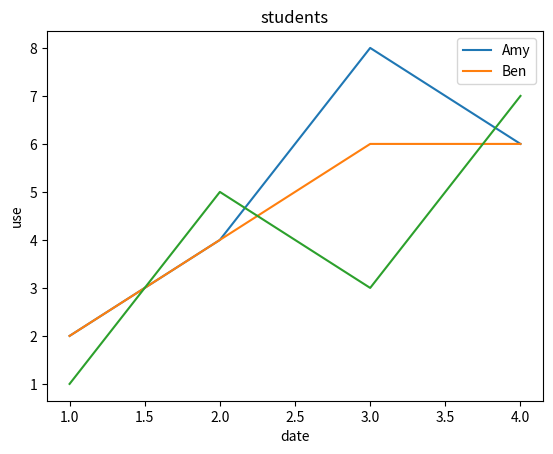

Python code for this plot:
# -*- coding: utf-8 -*-
# ---
# jupyter:
#   jupytext:
#     formats: ipynb,py:light
#     text_representation:
#       extension: .py
#       format_name: light
#       format_version: '1.5'
#       jupytext_version: 1.9.1
#   kernelspec:
#     display_name: Python 3
#     language: python
#     name: python3
# ---

# +
# pandas 실습
import pandas as pd

# pd.__version__
# -

# 시리즈 series: 1차원 배열, 값 & 인덱스 부여
sr = pd.Series([17000, 18000, 1000, 5000],
               index = ["피자", "치킨", "콜라", "맥주"])
print(sr)
print(sr.values)
print(sr.index)

# +
# 데이터프레임 dataframe
# 2차원 리스트를 매개변수로 전달: index 행, columns열, value값
a = [[1,2,3],[4,5,6],[7,8,9]]
b = ['one', 'two', 'three']
c = ['A', 'B', 'C']

df = pd.DataFrame(a, index=b,columns= c)
print(df)

print(df.index)
print(df.columns)
print(df.values)

# +
# 리스트로 생성하기
data = [
    ['1000', 'Steve', 90.72],
    ['1001', 'James', 78.09],
    ['1002', 'Doyeon', 98.43],
    ['1003', 'Jane', 64.19]
]
df = pd.DataFrame(data)
print(df)

# 열 지정
dfcol = pd.DataFrame(data, columns=['학번', '이름', '점수'])
print("\n", dfcol)

dfcol.tail(3)
# -

# 딕셔너리로 생성하기
data = {'학번': ['1000', '1001', '1002', '1003'],
       '이름': ['Steve', 'James', 'Doyeon', 'Jane'],
       '점수': [90.72, 78.09, 98.43, 64.19]}
dfdict = pd.DataFrame(data)
(dfdict)

print(dfdict.head(1))
print("\n", dfcol.tail(3))
print("\n", dfdict['이름'])
# 인덱스 출력
print(dfcol.index)

# +
# Numpy 실습
import numpy as np

a = np.array([1,2,3,4,5]) # 리스트를 가지고 1차원 배열 생성
print(type(a))
print(a)

b = np.array([[10, 20, 30], [60, 70, 80]])
print(b)

# 행렬의 차원, 크기
print(a.ndim)
print(a.shape)
print(b.ndim)
print(b.shape)

# +
# ndarray 초기화
a = np.zeros((2,3)) # zeros: 해당 배열에 모두 0 삽입
print(a)

b = np.ones((2,3)) # ones: 모두 1 삽입
print(b)

c = np.eye(5) # 대각선 1, 나머지 0인 2차원 배열(n*n)
print(c)

d = np.full((3,3),7) # 모든 값이 특정 상수인 배열
print(d)

e = np.random.random((4,4)) # 랜덤
print(e)

# +
# np.arange() 범위지정해 배열 생성

a = np.arange(8) # 0부터 n-1까지
print(a)

b = np.arange(1, 16, 5) # 1~16 5간격으로
print(b)
# -

a = np.array(np.arange(30).reshape((5,6))) #배열 생성 후 다차원으로 변형
print(a)

a = np.array([[1, 2, 3,], [4, 5, 6]])
print(a)

# +
# 슬라이스: 각 차원별 범위 지정해야 함
b = a[0:2, 0:2]
print(b)

c = a[:, :1] # 1열 출력
print(c)

d = a[1,:] # 2행 출력
print(d)
# -

# 정수 인덱싱: 웝배열 중에서 부분 배열 구하기
a = np.array([[1,2], [4,5], [7,8]])
b = a[[2,1], [1,0]]
print(b)

# +
# numpy 연산
x = np.array([1,2,3])
y = np.array([4,5,6])

b = x + y
b1 = np.add(x,y)
print(b)
print(b1)

c = x - y
c1 = np.subtract(x,y)
print(c)
print(c1)

d = x * y
d1 = np.multiply(x,y)
print(d)
print(d1)

e = x / y
e1 = np.divide(x,y)
print(e)
print(e1)

f = x % y
f1 = np.remainder(x,y)
print(f)
print(f1)

# +
# numpy 행렬*벡터, 행렬*행렬: np.dot()
a = np.array([[1,2,3],[4,5,6]]) #2*3
b = np.array([[7,8],[9,10],[11,12]]) #3*2
             
c = np.dot(a,b)
print(c)

# +
# Matplotlib 실습

# %matplotlib inline # 주피터노트북에 그림을 표시하도록 지정
import matplotlib.pyplot as plt
# -

plt.title('practice')
plt.plot([1,2,3,4],[2,4,8,6])
plt.xlabel('hours')
plt.ylabel('score')
plt.show() # 주피터노트북에선 자동 시각화되나, 타 개발환경 고려해 show() 삽입

plt.title('students')
plt.plot([1,2,3,4],[2,4,6,6])
plt.plot([1,2,3,4],[1,5,3,7])
plt.xlabel('date')
plt.ylabel('use')
plt.legend(['Amy','Ben']) # 범례 삽입
plt.show()


